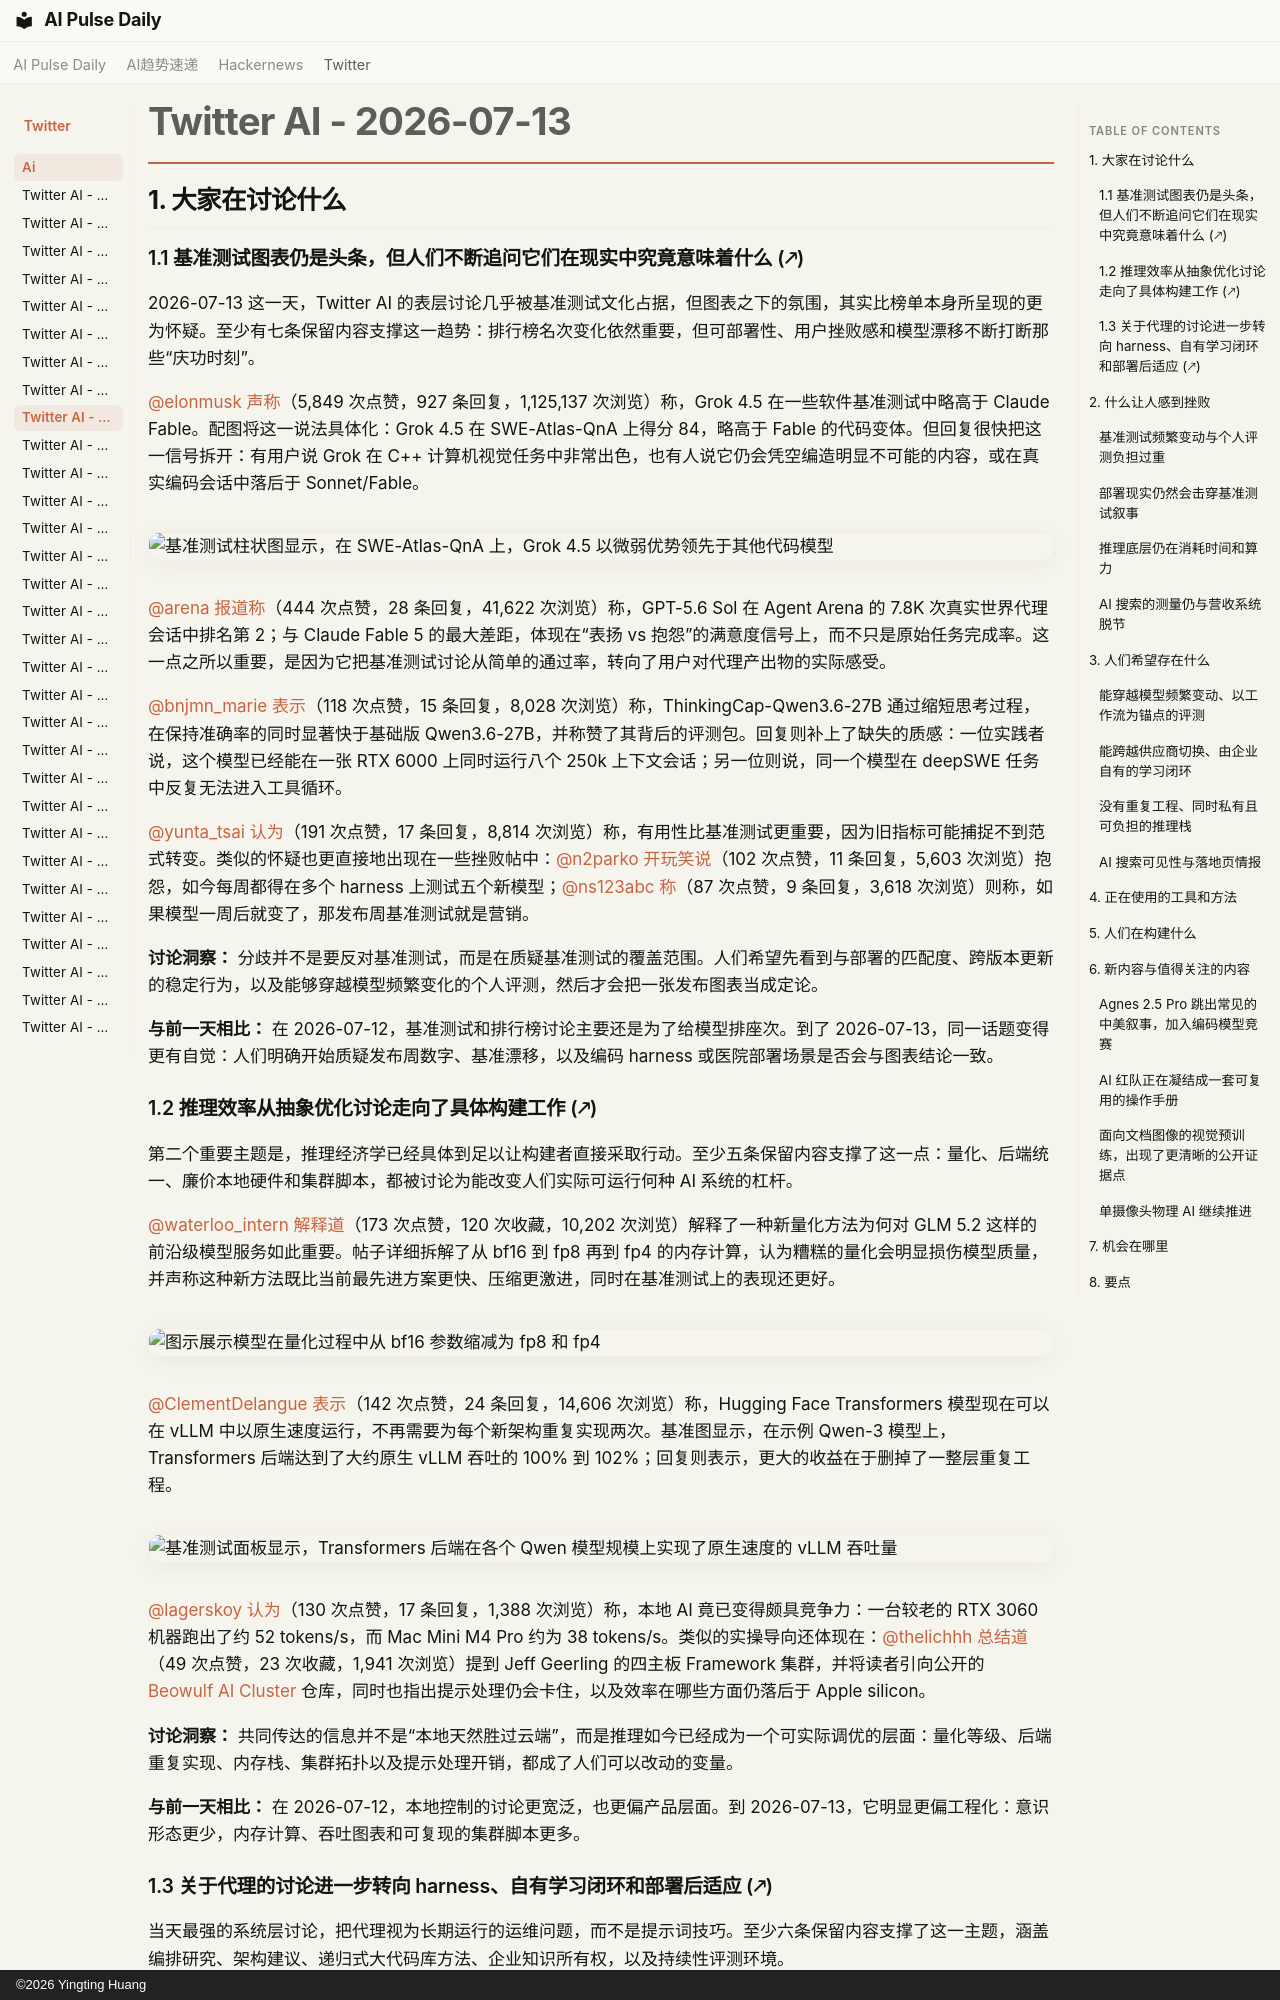

repository: vibewatch/vibewatch.github.io · page: twitter/ai/2026-07-13.zh/index.html · generator: mkdocs · copyright: ©2026 Yingting Huang

# Twitter AI - 2026-07-13

## 1. 大家在讨论什么

### 1.1 基准测试图表仍是头条，但人们不断追问它们在现实中究竟意味着什么 (🡕)

2026-07-13 这一天，Twitter AI 的表层讨论几乎被基准测试文化占据，但图表之下的氛围，其实比榜单本身所呈现的更为怀疑。至少有七条保留内容支撑这一趋势：排行榜名次变化依然重要，但可部署性、用户挫败感和模型漂移不断打断那些“庆功时刻”。

[@elonmusk](https://x.com/elonmusk) [声称](https://x.com/elonmusk/status/2076434607562531049)（5,849 次点赞，927 条回复，1,125,137 次浏览）称，Grok 4.5 在一些软件基准测试中略高于 Claude Fable。配图将这一说法具体化：Grok 4.5 在 SWE-Atlas-QnA 上得分 84，略高于 Fable 的代码变体。但回复很快把这一信号拆开：有用户说 Grok 在 C++ 计算机视觉任务中非常出色，也有人说它仍会凭空编造明显不可能的内容，或在真实编码会话中落后于 Sonnet/Fable。

![基准测试柱状图显示，在 SWE-Atlas-QnA 上，Grok 4.5 以微弱优势领先于其他代码模型](https://pbs.twimg.com/media/HND6RSvXMAAzr_-.jpg)

[@arena](https://x.com/arena) [报道称](https://x.com/arena/status/2076709326711037991)（444 次点赞，28 条回复，41,622 次浏览）称，GPT-5.6 Sol 在 Agent Arena 的 7.8K 次真实世界代理会话中排名第 2；与 Claude Fable 5 的最大差距，体现在“表扬 vs 抱怨”的满意度信号上，而不只是原始任务完成率。这一点之所以重要，是因为它把基准测试讨论从简单的通过率，转向了用户对代理产出物的实际感受。

[@bnjmn_marie](https://x.com/bnjmn_marie) [表示](https://x.com/bnjmn_marie/status/2076743422052815154)（118 次点赞，15 条回复，8,028 次浏览）称，ThinkingCap-Qwen3.6-27B 通过缩短思考过程，在保持准确率的同时显著快于基础版 Qwen3.6-27B，并称赞了其背后的评测包。回复则补上了缺失的质感：一位实践者说，这个模型已经能在一张 RTX 6000 上同时运行八个 250k 上下文会话；另一位则说，同一个模型在 deepSWE 任务中反复无法进入工具循环。

[@yunta_tsai](https://x.com/yunta_tsai) [认为](https://x.com/yunta_tsai/status/2076695011186647404)（191 次点赞，17 条回复，8,814 次浏览）称，有用性比基准测试更重要，因为旧指标可能捕捉不到范式转变。类似的怀疑也更直接地出现在一些挫败帖中：[@n2parko](https://x.com/n2parko) [开玩笑说](https://x.com/n2parko/status/2076441910349385896)（102 次点赞，11 条回复，5,603 次浏览）抱怨，如今每周都得在多个 harness 上测试五个新模型；[@ns123abc](https://x.com/ns123abc) [称](https://x.com/ns123abc/status/2076527767215124921)（87 次点赞，9 条回复，3,618 次浏览）则称，如果模型一周后就变了，那发布周基准测试就是营销。

**讨论洞察：** 分歧并不是要反对基准测试，而是在质疑基准测试的覆盖范围。人们希望先看到与部署的匹配度、跨版本更新的稳定行为，以及能够穿越模型频繁变化的个人评测，然后才会把一张发布图表当成定论。

**与前一天相比：** 在 2026-07-12，基准测试和排行榜讨论主要还是为了给模型排座次。到了 2026-07-13，同一话题变得更有自觉：人们明确开始质疑发布周数字、基准漂移，以及编码 harness 或医院部署场景是否会与图表结论一致。

### 1.2 推理效率从抽象优化讨论走向了具体构建工作 (🡕)

第二个重要主题是，推理经济学已经具体到足以让构建者直接采取行动。至少五条保留内容支撑了这一点：量化、后端统一、廉价本地硬件和集群脚本，都被讨论为能改变人们实际可运行何种 AI 系统的杠杆。

[@waterloo_intern](https://x.com/waterloo_intern) [解释道](https://x.com/waterloo_intern/status/2076460984475263401)（173 次点赞，120 次收藏，10,202 次浏览）解释了一种新量化方法为何对 GLM 5.2 这样的前沿级模型服务如此重要。帖子详细拆解了从 bf16 到 fp8 再到 fp4 的内存计算，认为糟糕的量化会明显损伤模型质量，并声称这种新方法既比当前最先进方案更快、压缩更激进，同时在基准测试上的表现还更好。

![图示展示模型在量化过程中从 bf16 参数缩减为 fp8 和 fp4](https://pbs.twimg.com/media/HNEMlltaoAAKV1Q.png)

[@ClementDelangue](https://x.com/ClementDelangue) [表示](https://x.com/ClementDelangue/status/2076763231788339669)（142 次点赞，24 条回复，14,606 次浏览）称，Hugging Face Transformers 模型现在可以在 vLLM 中以原生速度运行，不再需要为每个新架构重复实现两次。基准图显示，在示例 Qwen-3 模型上，Transformers 后端达到了大约原生 vLLM 吞吐的 100% 到 102%；回复则表示，更大的收益在于删掉了一整层重复工程。

![基准测试面板显示，Transformers 后端在各个 Qwen 模型规模上实现了原生速度的 vLLM 吞吐量](https://pbs.twimg.com/media/HNIk1Z9WsAACvuN.jpg)

[@lagerskoy](https://x.com/lagerskoy) [认为](https://x.com/lagerskoy/status/2076642507669315932)（130 次点赞，17 条回复，1,388 次浏览）称，本地 AI 竟已变得颇具竞争力：一台较老的 RTX 3060 机器跑出了约 52 tokens/s，而 Mac Mini M4 Pro 约为 38 tokens/s。类似的实操导向还体现在：[@thelichhh](https://x.com/thelichhh) [总结道](https://x.com/thelichhh/status/2076742757465706534)（49 次点赞，23 次收藏，1,941 次浏览）提到 Jeff Geerling 的四主板 Framework 集群，并将读者引向公开的 [Beowulf AI Cluster](https://github.com/geerlingguy/beowulf-ai-cluster) 仓库，同时也指出提示处理仍会卡住，以及效率在哪些方面仍落后于 Apple silicon。

**讨论洞察：** 共同传达的信息并不是“本地天然胜过云端”，而是推理如今已经成为一个可实际调优的层面：量化等级、后端重复实现、内存栈、集群拓扑以及提示处理开销，都成了人们可以改动的变量。

**与前一天相比：** 在 2026-07-12，本地控制的讨论更宽泛，也更偏产品层面。到 2026-07-13，它明显更偏工程化：意识形态更少，内存计算、吞吐图表和可复现的集群脚本更多。
